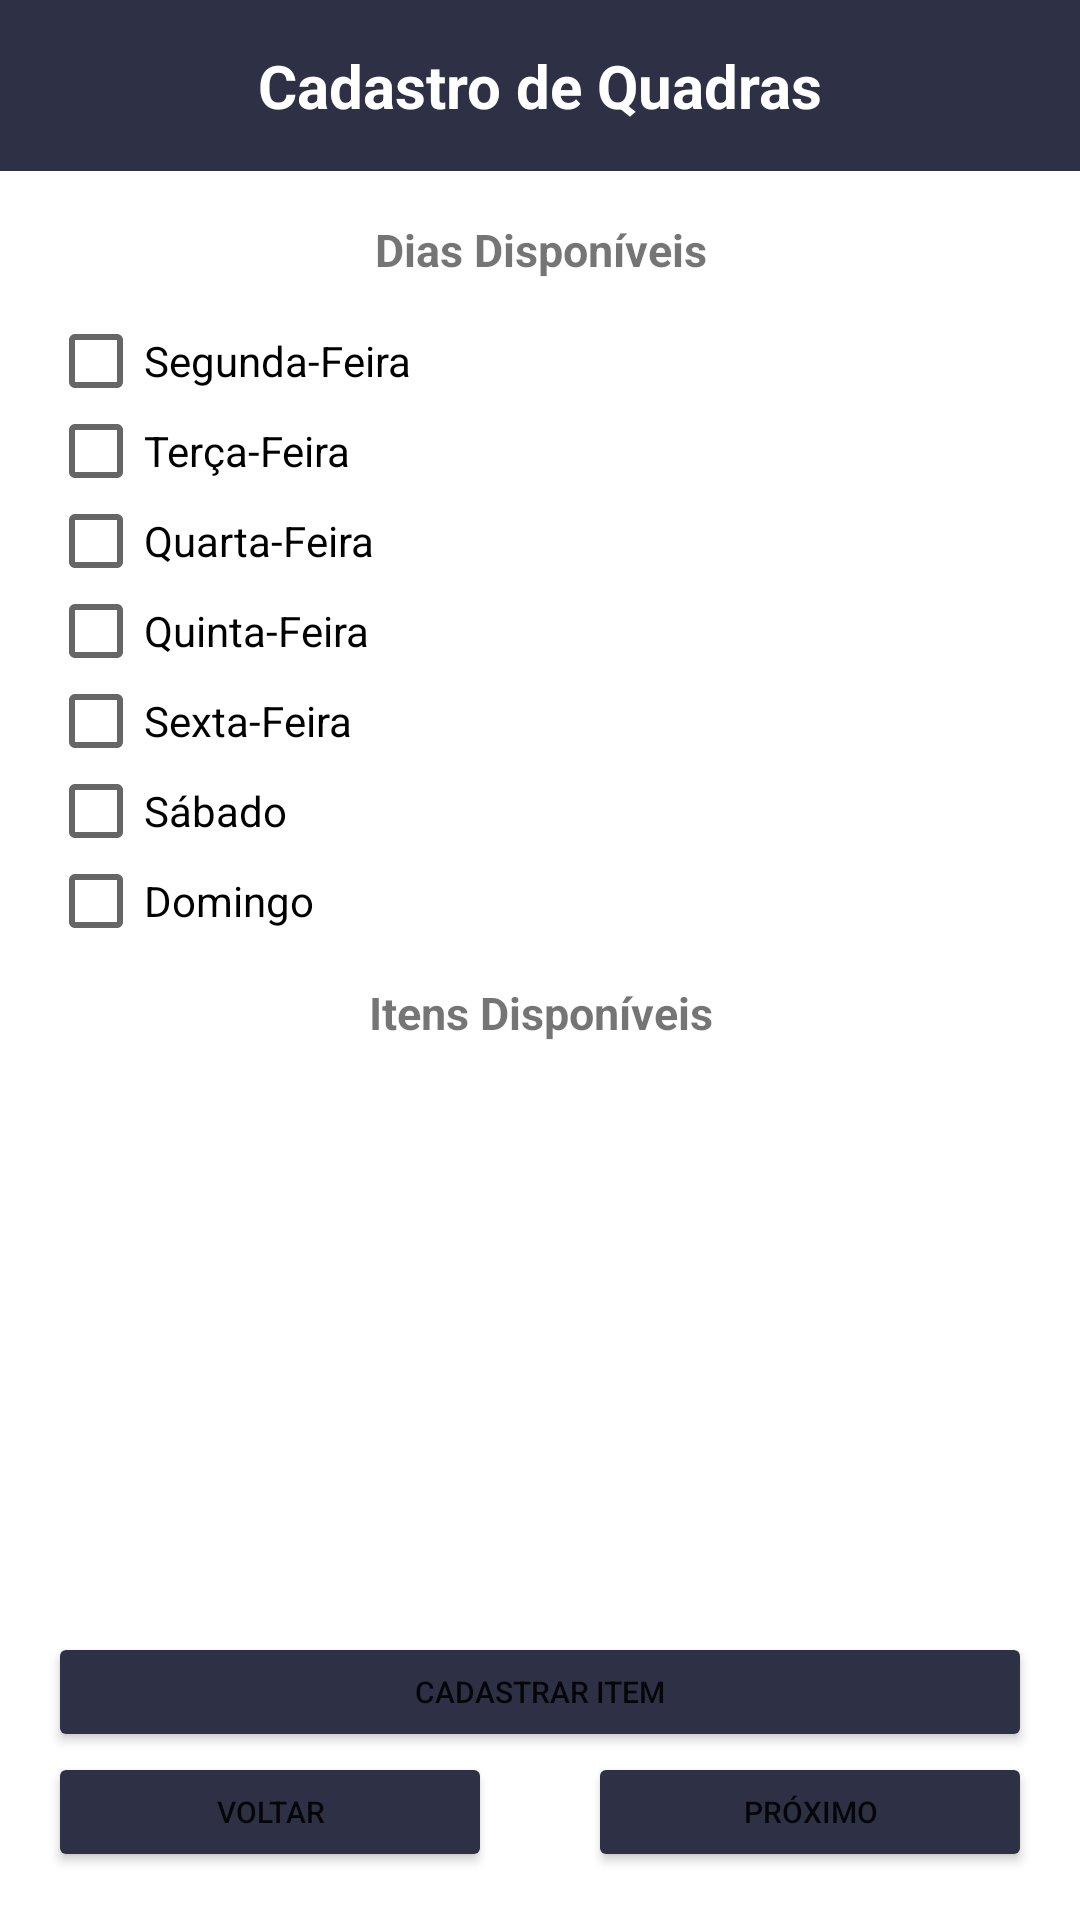

Layout XML and referenced resources for this Android screen:
<!-- AndroidManifest.xml: application theme Theme.SportScheduleApp -->
<!-- res/layout/activity_dias_itens.xml -->
<?xml version="1.0" encoding="utf-8"?>
<androidx.constraintlayout.widget.ConstraintLayout xmlns:android="http://schemas.android.com/apk/res/android"
    xmlns:app="http://schemas.android.com/apk/res-auto"
    xmlns:tools="http://schemas.android.com/tools"
    android:layout_width="match_parent"
    android:layout_height="match_parent"
    android:background="#FFFFFF"
    tools:context=".dias_itens">

    <TextView
        android:id="@+id/dias"
        android:layout_width="0dp"
        android:layout_height="wrap_content"
        android:layout_marginTop="16dp"
        android:gravity="center"
        android:text="Dias Disponíveis"
        android:textSize="15dp"
        android:textStyle="bold"
        app:layout_constraintEnd_toEndOf="parent"
        app:layout_constraintHorizontal_bias="0.0"
        app:layout_constraintStart_toStartOf="parent"
        app:layout_constraintTop_toBottomOf="@+id/textView2" />

    <TextView
        android:id="@+id/itens"
        android:layout_width="0dp"
        android:layout_height="wrap_content"
        android:layout_marginTop="12dp"
        android:gravity="center"
        android:text="Itens Disponíveis"
        android:textSize="15dp"
        android:textStyle="bold"
        app:layout_constraintEnd_toEndOf="parent"
        app:layout_constraintHorizontal_bias="0.0"
        app:layout_constraintStart_toStartOf="parent"
        app:layout_constraintTop_toBottomOf="@+id/dom" />

    <CheckBox
        android:id="@+id/seg"
        android:layout_width="0dp"
        android:layout_height="30dp"
        android:layout_marginStart="16dp"
        android:layout_marginTop="12dp"
        android:layout_marginEnd="16dp"
        android:text="Segunda-Feira"
        app:layout_constraintEnd_toEndOf="parent"
        app:layout_constraintHorizontal_bias="0.666"
        app:layout_constraintStart_toStartOf="parent"
        app:layout_constraintTop_toBottomOf="@+id/dias" />

    <CheckBox
        android:id="@+id/ter"
        android:layout_width="0dp"
        android:layout_height="30dp"
        android:layout_marginStart="16dp"
        android:layout_marginEnd="16dp"
        android:text="Terça-Feira"
        app:layout_constraintEnd_toEndOf="parent"
        app:layout_constraintStart_toStartOf="parent"
        app:layout_constraintTop_toBottomOf="@+id/seg" />

    <CheckBox
        android:id="@+id/qua"
        android:layout_width="0dp"
        android:layout_height="30dp"
        android:layout_marginStart="16dp"
        android:layout_marginEnd="16dp"
        android:text="Quarta-Feira"
        app:layout_constraintEnd_toEndOf="parent"
        app:layout_constraintStart_toStartOf="parent"
        app:layout_constraintTop_toBottomOf="@+id/ter" />

    <CheckBox
        android:id="@+id/qui"
        android:layout_width="0dp"
        android:layout_height="30dp"
        android:layout_marginStart="16dp"
        android:layout_marginEnd="16dp"
        android:text="Quinta-Feira"
        app:layout_constraintEnd_toEndOf="parent"
        app:layout_constraintHorizontal_bias="0.498"
        app:layout_constraintStart_toStartOf="parent"
        app:layout_constraintTop_toBottomOf="@+id/qua" />

    <CheckBox
        android:id="@+id/sex"
        android:layout_width="0dp"
        android:layout_height="30dp"
        android:layout_marginStart="16dp"
        android:layout_marginEnd="16dp"
        android:text="Sexta-Feira"
        app:layout_constraintEnd_toEndOf="parent"
        app:layout_constraintStart_toStartOf="parent"
        app:layout_constraintTop_toBottomOf="@+id/qui" />

    <CheckBox
        android:id="@+id/sab"
        android:layout_width="0dp"
        android:layout_height="30dp"
        android:layout_marginStart="16dp"
        android:layout_marginEnd="16dp"
        android:text="Sábado"
        app:layout_constraintEnd_toEndOf="parent"
        app:layout_constraintStart_toStartOf="parent"
        app:layout_constraintTop_toBottomOf="@+id/sex" />

    <CheckBox
        android:id="@+id/dom"
        android:layout_width="0dp"
        android:layout_height="30dp"
        android:layout_marginStart="16dp"
        android:layout_marginEnd="16dp"
        android:text="Domingo"
        app:layout_constraintEnd_toEndOf="parent"
        app:layout_constraintStart_toStartOf="parent"
        app:layout_constraintTop_toBottomOf="@+id/sab" />

    <TextView
        android:id="@+id/textView2"
        android:layout_width="0dp"
        android:layout_height="57dp"
        android:background="#2E3145"
        android:gravity="center"
        android:text="Cadastro de Quadras"
        android:textColor="#FFFFFF"
        android:textSize="20dp"
        android:textStyle="bold"
        app:layout_constraintEnd_toEndOf="parent"
        app:layout_constraintHorizontal_bias="0.0"
        app:layout_constraintStart_toStartOf="parent"
        app:layout_constraintTop_toTopOf="parent" />

    <Button
        android:id="@+id/proximo"
        android:layout_width="0dp"
        android:layout_height="40dp"
        android:layout_marginStart="16dp"
        android:layout_marginEnd="16dp"
        android:layout_marginBottom="16dp"
        android:backgroundTint="#2E3145"
        android:text="Próximo"
        android:textSize="10dp"
        app:layout_constraintBottom_toBottomOf="parent"
        app:layout_constraintEnd_toEndOf="parent"
        app:layout_constraintHorizontal_bias="0.0"
        app:layout_constraintStart_toEndOf="@+id/voltar" />

    <Button
        android:id="@+id/voltar"
        android:layout_width="0dp"
        android:layout_height="40dp"
        android:layout_marginStart="16dp"
        android:layout_marginEnd="16dp"
        android:layout_marginBottom="16dp"
        android:backgroundTint="#2E3145"
        android:text="Voltar"
        android:textSize="10dp"
        app:layout_constraintBottom_toBottomOf="parent"
        app:layout_constraintEnd_toStartOf="@+id/proximo"
        app:layout_constraintStart_toStartOf="parent" />

    <Button
        android:id="@+id/btCadastrarItem"
        android:layout_width="0dp"
        android:layout_height="40dp"
        android:layout_marginStart="16dp"
        android:layout_marginEnd="16dp"
        android:backgroundTint="#2E3145"
        android:text="Cadastrar Item"
        android:textSize="10dp"
        app:layout_constraintBottom_toTopOf="@+id/proximo"
        app:layout_constraintEnd_toEndOf="parent"
        app:layout_constraintHorizontal_bias="0.0"
        app:layout_constraintStart_toStartOf="parent"
        app:layout_constraintTop_toBottomOf="@+id/itens"
        app:layout_constraintVertical_bias="1.0" />

    <androidx.recyclerview.widget.RecyclerView
        android:layout_width="50dp"
        android:layout_height="72dp"
        android:id="@+id/listaItens"
        app:layout_constraintBottom_toTopOf="@+id/btCadastrarItem"
        app:layout_constraintEnd_toEndOf="parent"
        app:layout_constraintStart_toStartOf="parent"
        app:layout_constraintTop_toBottomOf="@+id/itens"
        app:layout_constraintVertical_bias="0.466" />

</androidx.constraintlayout.widget.ConstraintLayout>
<!-- resources referenced by this layout -->
<resources>
  <style name="Theme.SportScheduleApp" parent="Theme.MaterialComponents.DayNight.DarkActionBar">
          
          <item name="colorPrimary">@color/project_primary_color</item>
          <item name="colorPrimaryVariant">@color/project_secondary_color</item>
          <item name="colorOnPrimary">@color/white</item>
          
          <item name="colorSecondary">@color/teal_200</item>
          <item name="colorSecondaryVariant">@color/teal_700</item>
          <item name="colorOnSecondary">@color/black</item>
          
          <item name="android:statusBarColor" tools:targetApi="l">?attr/colorPrimaryVariant</item>
          
      </style>
  <color name="project_primary_color">#2E3045</color>
  <color name="project_secondary_color">#2A2A3E</color>
  <color name="white">#FFFFFFFF</color>
  <color name="teal_200">#FF03DAC5</color>
  <color name="teal_700">#FF018786</color>
  <color name="black">#FF000000</color>
</resources>
